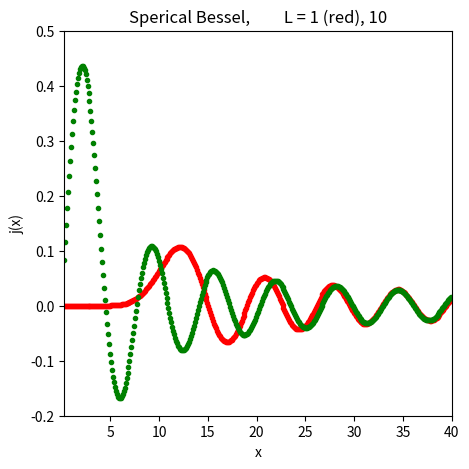
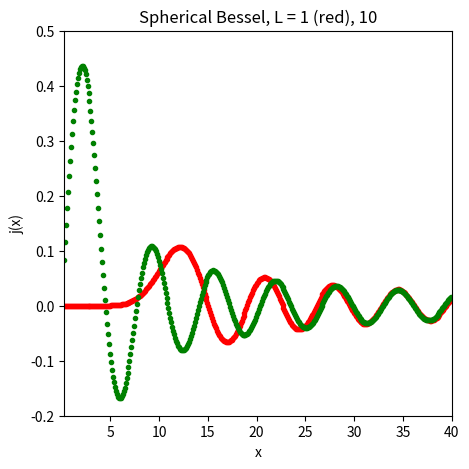
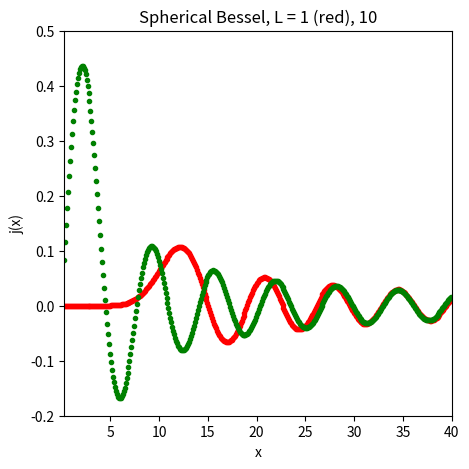

These charts were generated, in order, by the following Python code:
from numpy import *
import matplotlib.pyplot as plt

Xmax = 40.0
Xmin = 0.25
step = 0.1  # Global class variables
order = 10
start = 50  # Plot j_order
graph1, ax1 = plt.subplots(figsize=(5, 5))
ax1.set_title(
    "Sperical Bessel, \
        L = 1 (red), 10"
)
ax1.set_xlabel("x")
ax1.set_ylabel("j(x)")
ax1.set_xlim(left=Xmin, right=Xmax)
ax1.set_ylim(bottom=-0.2, top=0.5)


def down(x, n, m):  # Method down, recurs downward
    j = zeros((start + 2), float)
    j[m + 1] = j[m] = 1.0  # Start with anything
    for k in range(m, 0, -1):
        j[k - 1] = ((2.0 * k + 1.0) / x) * j[k] - j[k + 1]
    scale = (sin(x) / x) / j[0]  # Scale solution to known j[0]
    return j[n] * scale


for x in arange(Xmin, Xmax, step):
    ax1.plot(x, down(x, order, start), "r.")

for x in arange(Xmin, Xmax, step):
    ax1.plot(x, down(x, 1, start), "g.")

import numpy as np
import matplotlib.pyplot as plt

x_max = 40.0
x_min = 0.25
step = 0.1
start = 50  # Plot j_order

fig, ax = plt.subplots(figsize=(5, 5))
ax.set_title("Spherical Bessel, L = 1 (red), 10")
ax.set_xlabel("x")
ax.set_ylabel("j(x)")
ax.set_xlim(Xmin, Xmax)
ax.set_ylim(-0.2, 0.5)


def down(x, order, start):
    """
    Method down, recurse downward.
    """
    j = np.zeros((start + 2), dtype=float)

    # Start with anything
    j[start + 1] = j[start] = 1.0

    for k in range(start, 0, -1):
        j[k - 1] = ((2.0 * k + 1.0) / x) * j[k] - j[k + 1]

    # Scale solution to known j[0]
    scale = (np.sin(x) / x) / j[0]
    return j[order] * scale


x = np.arange(Xmin, Xmax, step)

ax.plot(x, [down(x_i, 10, start) for x_i in x], "r.")
ax.plot(x, np.vectorize(down)(x, 1, start), "g.")

import numpy as np
import matplotlib.pyplot as plt

x_min = 0.25
x_max = 40.0
step = 0.1

x = np.arange(x_min, x_max, step)

fig, ax = plt.subplots(figsize=(5, 5))
ax.set_title("Spherical Bessel, L = 1 (red), 10")
ax.set_xlabel("x")
ax.set_ylabel("j(x)")
ax.set_xlim(x_min, x_max)
ax.set_ylim(-0.2, 0.5)


def down(x, order, start):
    """
    Method down, recurse downward.
    """
    j = np.zeros((start + 2, len(x)), dtype=float)

    # Start with anything
    j[start + 1] = j[start] = 1.0

    for k in range(start, 0, -1):
        j[k - 1] = ((2.0 * k + 1.0) / x) * j[k] - j[k + 1]

    # Scale solution to known j[0]
    scale = np.sin(x) / (x * j[0])
    return j[order] * scale


ax.plot(x, down(x, 10, 50), "r.")
ax.plot(x, down(x, 1, 50), "g.")